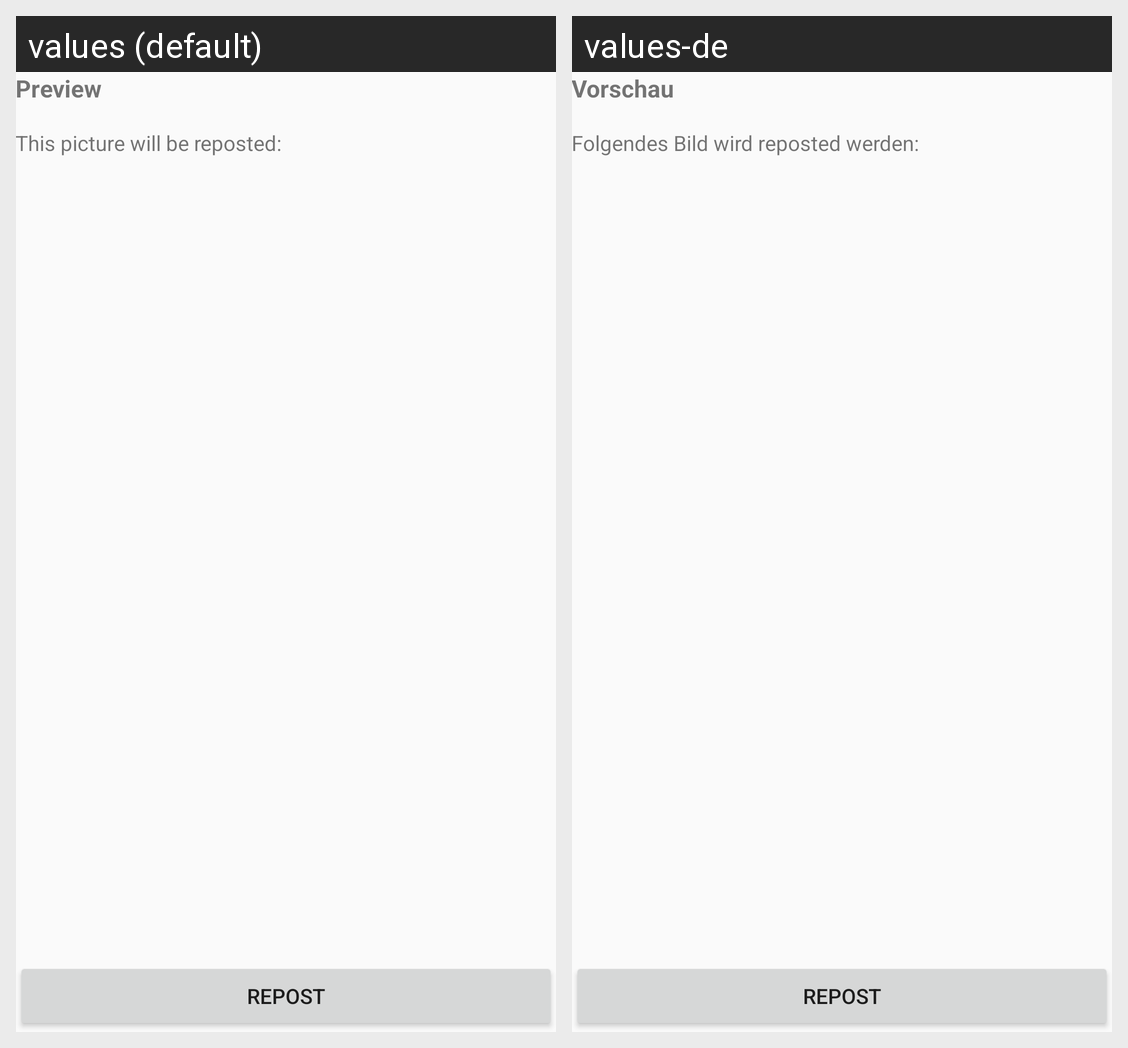

For this localized Android screen grid, give each drawn string resource with its value in every locale shown.
Android screen res/layout/activity_repost.xml rendered under 2 locales, left to right: values (default), values-de. Device: Nexus 5 (rendered at 1080×1920; each locale shown at half size, 540×960, under a caption strip naming it); theme AppTheme.
Strings drawn on this screen, with the default value and each locale's value (text and hints the layout hard-codes, and strings that could not be matched under every locale, appear in the picture but are not listed):

repost_title
  values: Preview
  values-de: Vorschau

repost_info
  values: This picture will be reposted:
  values-de: Folgendes Bild wird reposted werden:

action_repost
  values: Repost
  values-de: Repost
